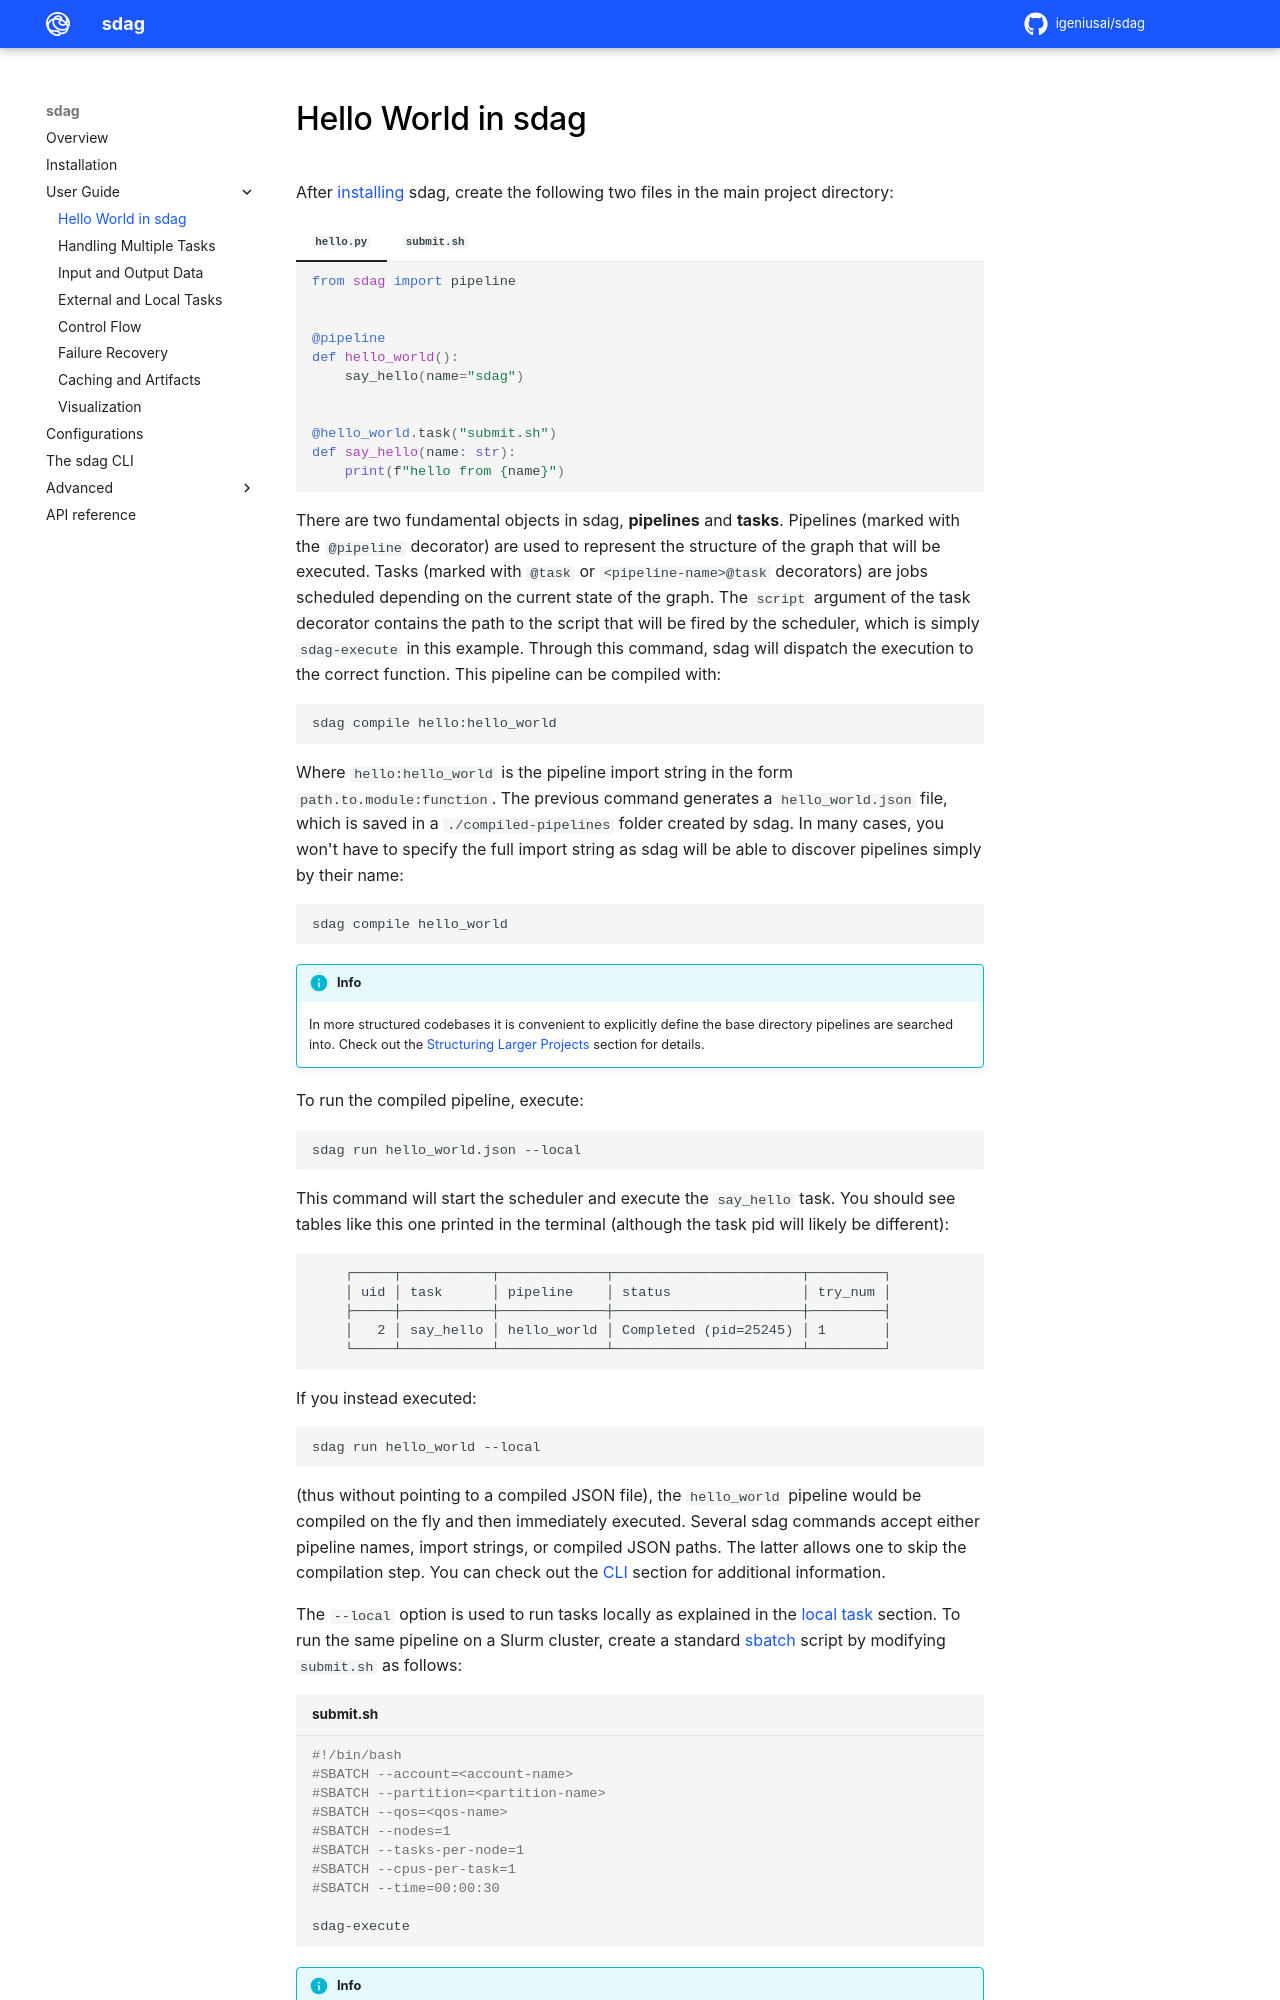

repository: igeniusai/sdag · page: user_guide/hello_world/index.html · generator: mkdocs

# Hello World in sdag

After [installing](../installation.md) sdag, create the following two files in the main project directory:


=== "`hello.py`"

    ```py
    from sdag import pipeline


    @pipeline
    def hello_world():
        say_hello(name="sdag")


    @hello_world.task("submit.sh")
    def say_hello(name: str):
        print(f"hello from {name}")
    ```

=== "`submit.sh`"

    ```sh
    sdag-execute
    ```

There are two fundamental objects in sdag, **pipelines** and **tasks**. Pipelines (marked with the `@pipeline` decorator) are used to represent the structure of the graph that will be executed. Tasks (marked with `@task` or `<pipeline-name>@task` decorators) are jobs scheduled depending on the current state of the graph.  The `script` argument of the task decorator contains the path to the script that will be fired by the scheduler, which is simply `sdag-execute` in this example. Through this command, sdag will dispatch the execution to the correct function. This pipeline can be compiled with:

```sh
sdag compile hello:hello_world
```

Where `hello:hello_world` is the pipeline import string in the form `path.to.module:function`. The previous command generates a `hello_world.json` file, which is saved in a `./compiled-pipelines` folder created by sdag. In many cases, you won't have to specify the full import string as sdag will be able to discover pipelines simply by their name:

```sh
sdag compile hello_world
```

!!! info
    In more structured codebases it is convenient to explicitly define the base directory pipelines are searched into. Check out the [Structuring Larger Projects](../advanced/larger_projects.md) section for details.

To run the compiled pipeline, execute:

```sh
sdag run hello_world.json --local
```

This command will start the scheduler and execute the `say_hello` task. You should see tables like this one printed in the terminal (although the task pid will likely be different):

```
    ┌─────┬───────────┬─────────────┬───────────────────────┬─────────┐
    │ uid │ task      │ pipeline    │ status                │ try_num │
    ├─────┼───────────┼─────────────┼───────────────────────┼─────────┤
    │   2 │ say_hello │ hello_world │ Completed (pid=25245) │ 1       │
    └─────┴───────────┴─────────────┴───────────────────────┴─────────┘
```

If you instead executed:

```sh
sdag run hello_world --local
```

(thus without pointing to a compiled JSON file), the `hello_world` pipeline would be compiled on the fly and then immediately executed. Several sdag commands accept either pipeline names, import strings, or compiled JSON paths. The latter allows one to skip the compilation step. You can check out the [CLI](../cli.md) section for additional information.

The `--local` option is used to run tasks locally as explained in the [local task](external_tasks.md) section. To run the same pipeline on a Slurm cluster, create a standard [sbatch](https://slurm.schedmd.com/sbatch.html) script by modifying `submit.sh` as follows:

```sh title="submit.sh"
#!/bin/bash
#SBATCH --account=<account-name>
#SBATCH --partition=<partition-name>
#SBATCH --qos=<qos-name>
#SBATCH --nodes=1
#SBATCH --tasks-per-node=1
#SBATCH --cpus-per-task=1
#SBATCH --time=00:00:30
